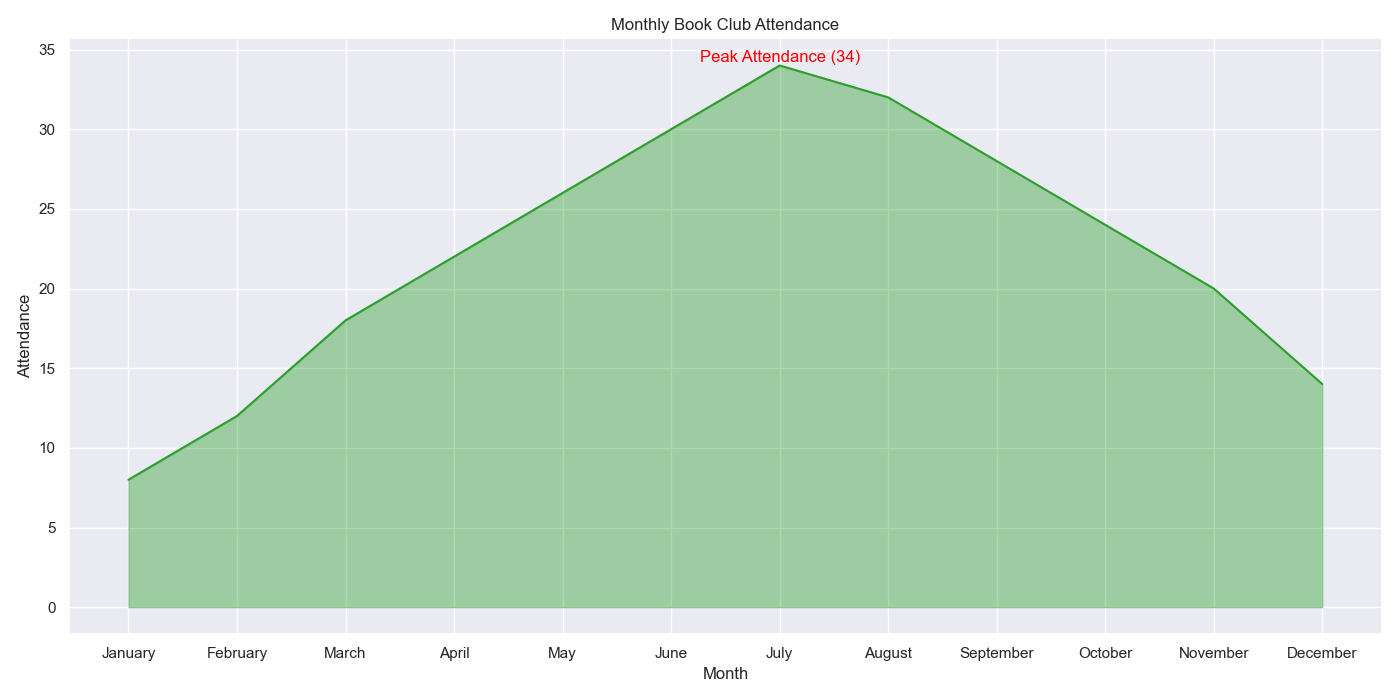

The file beside this chart, header and first rows:
Month, Book_Club_Attendance
January, 8
February, 12
March, 18
April, 22
May, 26
June, 30
July, 34
August, 32
September, 28
October, 24
November, 20
December, 14
